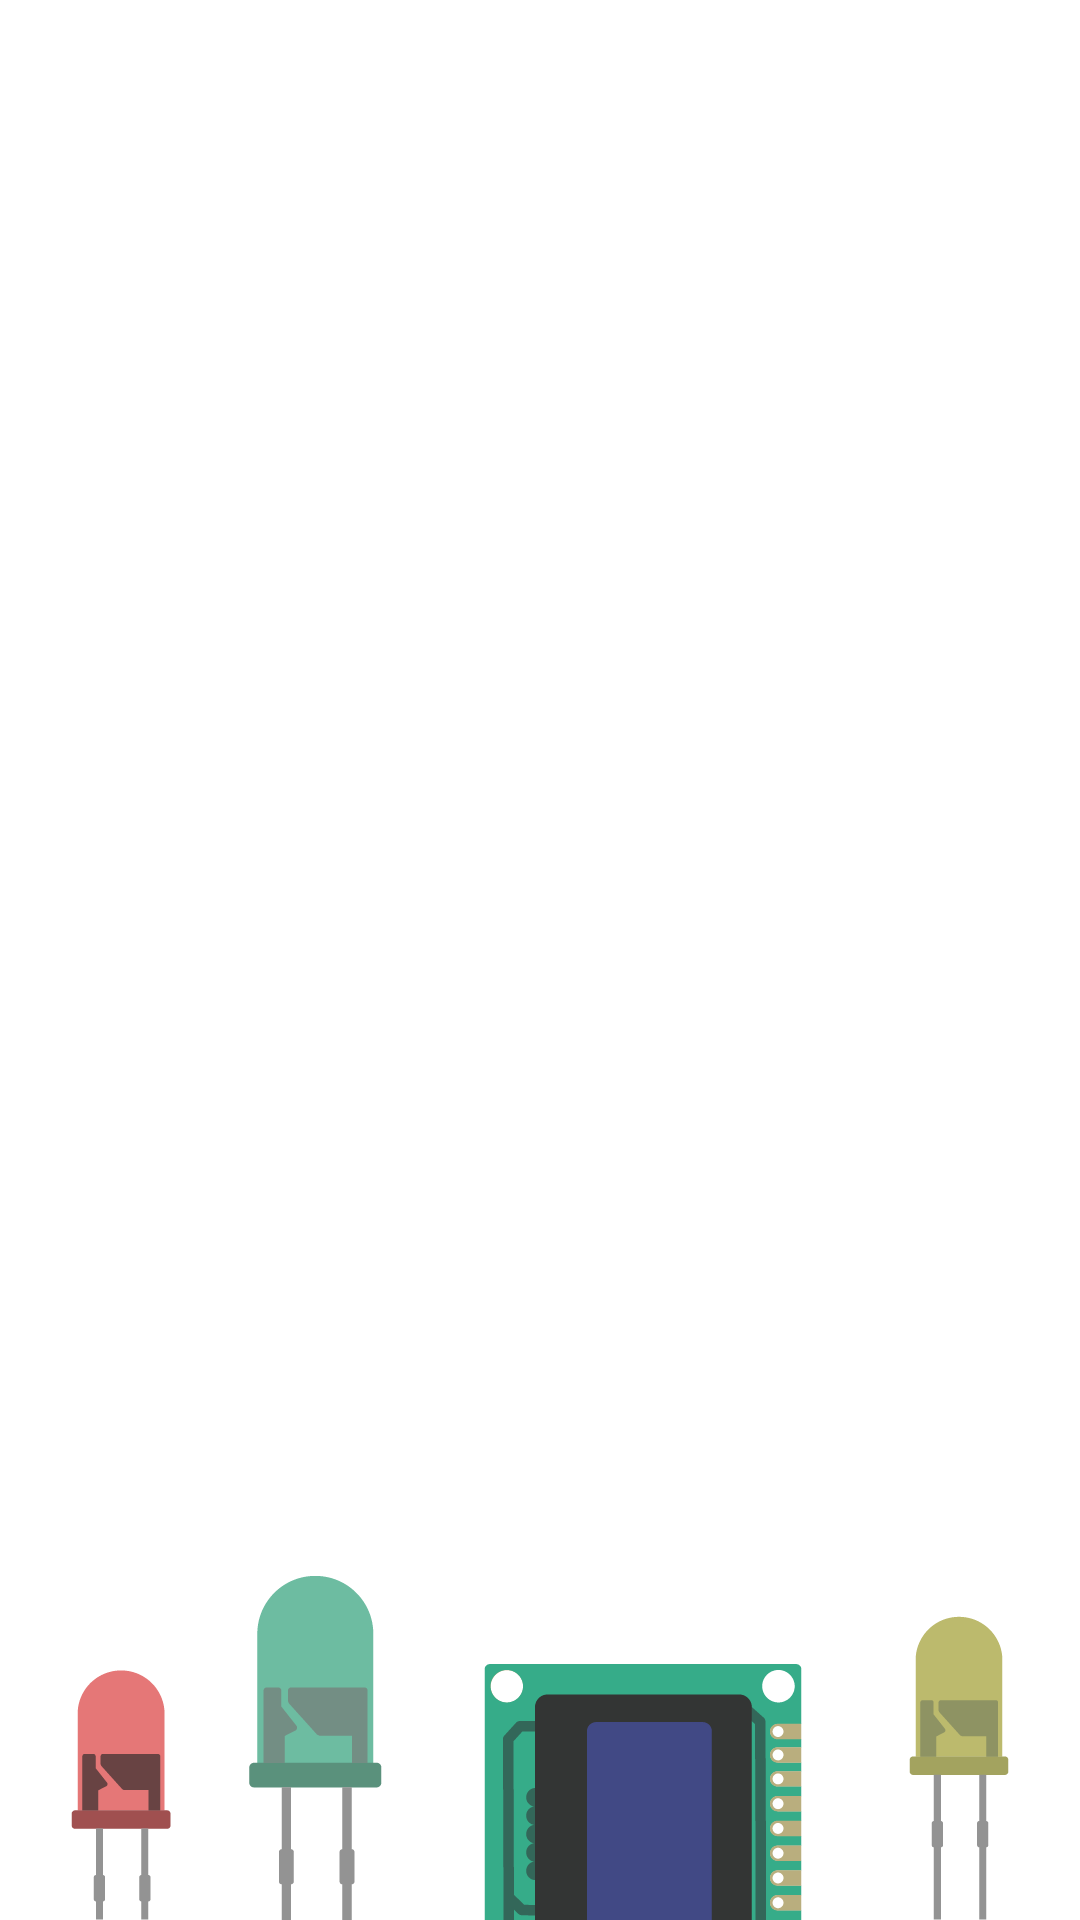

Reconstruct the res/layout file that produces this screen, plus the resources it refers to.
<!-- AndroidManifest.xml: application theme Theme.MyApplication -->
<!-- res/layout/footer_article.xml -->
<?xml version="1.0" encoding="utf-8"?>
<LinearLayout xmlns:android="http://schemas.android.com/apk/res/android"
    android:layout_width="wrap_content"
    android:layout_height="wrap_content">
    <ImageView
        android:id="@+id/footer_image"
        android:layout_width="match_parent"
        android:layout_height="match_parent"
        android:adjustViewBounds="true"
        android:background="?back_article"
        android:scaleType="fitEnd"
        android:layout_alignParentBottom="true"
        android:src="@drawable/bottom_image" />
</LinearLayout>
<!-- resources referenced by this layout -->
<resources>
  <!-- drawable bottom_image: png bitmap (drawable-v24, 14449 bytes) -->
  <style name="Theme.MyApplication" parent="Theme.AppCompat.DayNight.NoActionBar">
          
          <item name="colorPrimary">@color/purple_500</item>
          <item name="colorPrimaryVariant">@color/purple_700</item>
          <item name="colorOnPrimary">@color/white</item>
          
          <item name="colorSecondary">@color/teal_200</item>
          <item name="colorSecondaryVariant">@color/teal_700</item>
          <item name="colorOnSecondary">@color/black</item>
          
          <item name="android:statusBarColor" tools:targetApi="l">@color/accent_day</item>
          
  
          <item name="item">@color/white</item>
          <item name="accent">@color/accent_day</item>
          <item name="android:background">@color/background_day</item>
          <item name="text_item">@color/black</item>
          <item name="back_article">@color/white</item>
          <item name="right_color">@color/accent_day</item>
          <item name="text_article">@color/black</item>
          <item name="highlight">@color/highlight_day</item>
          <item name="back_pressed_button">@color/pressed_button_day</item>
  
      </style>
  <color name="purple_500">#FF6200EE</color>
  <color name="purple_700">#FF3700B3</color>
  <color name="white">#FFFFFFFF</color>
  <color name="teal_200">#FF03DAC5</color>
  <color name="teal_700">#FF018786</color>
  <color name="black">#FF000000</color>
  <color name="accent_day">#003c66</color>
  <color name="background_day">#E7E7E7</color>
  <color name="highlight_day">#DDDDDD</color>
  <color name="pressed_button_day">#002742</color>
</resources>
